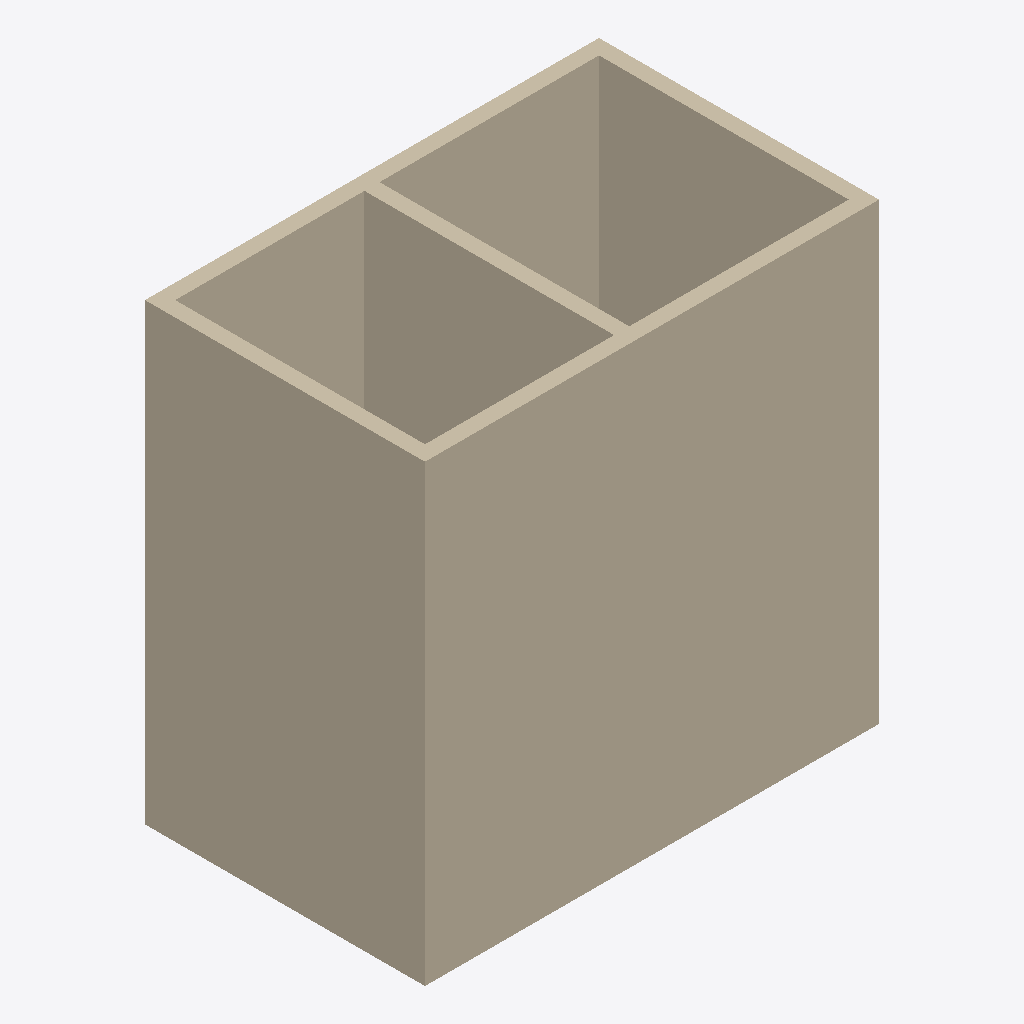
Isometric view of an IFC building model (IFC-SPF (STEP), schema IFC4X3, length unit millimetre), seen from the south-west, elements coloured by IFC class (only those large enough to see are counted): 8 walls (beige).
Extent 6.0 m × 3.7 m × 6.0 m (x, y, z). Storeys (2): N0 at 0.00 m; N1 at 3.00 m. Elements (10): 10 IfcWall.

HEADER;
FILE_DESCRIPTION(('ViewDefinition [CoordinationView, QuantityTakeOffAddOnView]','RevitIdentifiers [ContentGUID: 57fd2a5b-4584-436d-b723-870c5bd06098, VersionGUID: f3c0dbe0-be2d-4c3f-9503-b7531c4df189, NumberOfSaves: 1]','CoordinateReference [CoordinateBase: Coordonnées partagées actuelles]'),'2;1');
FILE_NAME('KBIMDEMOMODEL-IFC4x3.ifc','2025-11-14T11:19:52+01:00',(''),(''),'ODA SDAI 25.12','Autodesk Revit 26.3.0.37 (FRA) - IFC 26.1.0.23','');
FILE_SCHEMA(('IFC4X3'));
ENDSEC;
DATA;
#29=IFCPROJECT('1N$IfRHOH3RRSZXmoaBvze',#18,'PRJA',$,$,'Project A','PRO',(#24),#515);
#44=IFCSITE('1N$IfRHOH3RRSZXmoaBvzg',#18,'PLOT001',$,$,#43,$,$,.ELEMENT.,(42,24,53,508911),(-71,-15,-29,-58837),0.0,$,$);
#34=IFCBUILDING('1N$IfRHOH3RRSZXmoaBvzf',#18,'BATA',$,$,#32,$,'BATA',.ELEMENT.,$,$,#33);
#37=IFCBUILDINGSTOREY('3pmDlWlYrCFvK3jrCSJVOk',#18,'N0',$,'Niveau:Niveau 1',#36,$,'N0',.ELEMENT.,0.0);
#41=IFCBUILDINGSTOREY('3pmDlWlYrCFvK3jrCSJVht',#18,'N1',$,'Niveau:Niveau 1',#40,$,'N1',.ELEMENT.,3000.0);
#309=IFCWALL('3pmDlWlYrCFvK3jrCSJVfL',#18,'Mur de base:Mur 1:3036',$,'Mur de base:Mur 1',#297,#301,'3036',.NOTDEFINED.);
#118=IFCWALL('3pmDlWlYrCFvK3jrCSJVjx',#18,'Mur de base:Mur 1:2802',$,'Mur de base:Mur 1',#103,#107,'2802',.NOTDEFINED.);
#345=IFCWALL('3pmDlWlYrCFvK3jrCSJVfK',#18,'Mur de base:Mur 1:3037',$,'Mur de base:Mur 1',#333,#337,'3037',.NOTDEFINED.);
#165=IFCWALL('3pmDlWlYrCFvK3jrCSJVjw',#18,'Mur de base:Mur 1:2803',$,'Mur de base:Mur 1',#153,#157,'2803',.NOTDEFINED.);
#381=IFCWALL('3pmDlWlYrCFvK3jrCSJVfN',#18,'Mur de base:Mur 1:3038',$,'Mur de base:Mur 1',#369,#373,'3038',.NOTDEFINED.);
#417=IFCWALL('3pmDlWlYrCFvK3jrCSJVfM',#18,'Mur de base:Mur 1:3039',$,'Mur de base:Mur 1',#405,#409,'3039',.NOTDEFINED.);
#453=IFCWALL('3pmDlWlYrCFvK3jrCSJVff',#18,'Mur de base:Mur 1:3040',$,'Mur de base:Mur 1',#441,#445,'3040',.NOTDEFINED.);
#237=IFCWALL('3pmDlWlYrCFvK3jrCSJVjy',#18,'Mur de base:Mur 1:2805',$,'Mur de base:Mur 1',#225,#229,'2805',.NOTDEFINED.);
ENDSEC;
